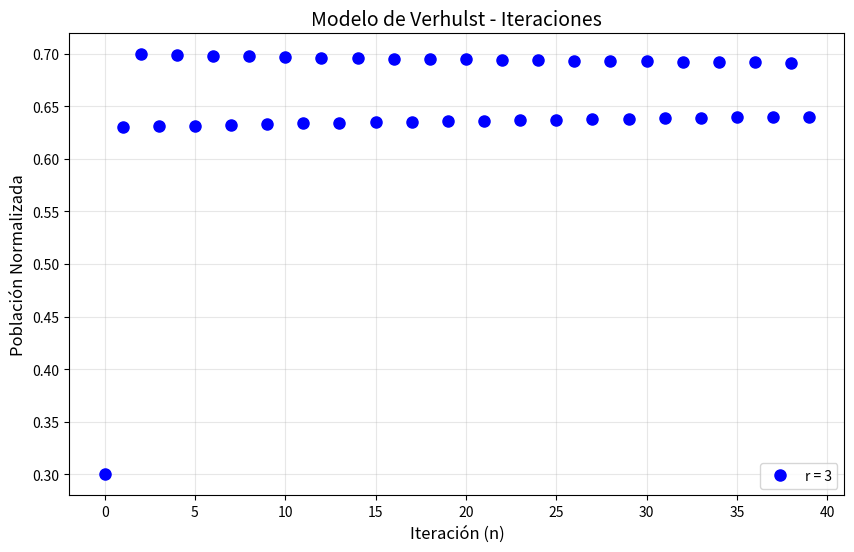

Write Python code to recreate this figure.
import matplotlib.pyplot as plt
import numpy as np

def verhulst_model(r, x0, n_terms):
    x = [x0]
    for i in range(n_terms - 1):
        x.append(r * x[-1] * (1 - x[-1]))
    return x

# Parámetros
r = 3
x0 = 0.3
iteraciones = 40 # Reducido para mejor visualización

# Generar datos
x = verhulst_model(r, x0, iteraciones)

plt.figure(figsize=(10, 6))
plt.plot(x, 'bo', markersize=8, linestyle='none', label=f'r = {r}')

# Configurar eje x para mostrar solo enteros
plt.xlabel('Iteración (n)', fontsize=12)
plt.ylabel('Población Normalizada', fontsize=12)
plt.title('Modelo de Verhulst - Iteraciones', fontsize=14)
plt.grid(True, alpha=0.3)
plt.legend()
plt.show()